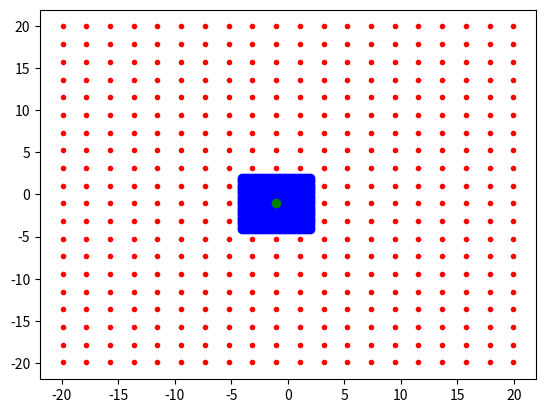

Here is the Python script that generated this plot:
#!/usr/bin/python3

import numpy as np
import matplotlib.pyplot as plt

import time
from functools import wraps

def fn_timer(function):
    @wraps(function)
    def function_timer(*args, **kwargs):
        t0 = time.time()
        result = function(*args, **kwargs)
        t1 = time.time()
        print ("Total time running %s: %s seconds" 
                %(function.__name__, str(t1-t0))
                )
        return result
    return function_timer

@fn_timer
def Makedisk(d,center,pixelsize,imagesize,fine):
    halfLenx=pixelsize[0]*(imagesize[0]-1)/2.0
    halfLeny=pixelsize[1]*(imagesize[1]-1)/2.0
    x=np.linspace(-halfLenx,halfLenx,imagesize[0]*fine)
    y=np.linspace(-halfLeny,halfLeny,imagesize[1]*fine)
    X,Y=np.meshgrid(x,y)
    mask= (X-center[0])**2+(Y-center[1])**2<=(d/2.0)**2
    img1=np.zeros(mask.shape,np.float32)
    img1[mask]=1.0

    img=np.zeros(imagesize,np.float32)
    for i in range(imagesize[0]):
        for j in range(imagesize[1]):
            img[i,j]=img1[i*fine:(i+1)*fine,j*fine:(j+1)*fine].mean()
    return img


@fn_timer
def Makedisk0(d,center,pixelsize,imagesize,fine):
    halfLenx=pixelsize[0]*(imagesize[0]-1)/2.0
    halfLeny=pixelsize[1]*(imagesize[1]-1)/2.0
    x=np.linspace(-halfLenx,halfLenx,imagesize[0])
    y=np.linspace(-halfLeny,halfLeny,imagesize[1])
    X,Y=np.meshgrid(x,y)

    plt.figure()
    plt.plot(X,Y,color='red',marker='.',linestyle='')

    rangex=np.array((-imagesize[0]+1,imagesize[0]-1))*pixelsize[0]/2.0
    rangey=np.array((-imagesize[1]+1,imagesize[1]-1))*pixelsize[1]/2.0

    subPixelSize=(pixelsize[0]/fine,pixelsize[1]/fine)
    subBins=(int(d//pixelsize[0]+1)*fine,int(d//pixelsize[1]+1)*fine)
    subXcenter=((center[0]-(rangex[0]-pixelsize[0]/2.0))//pixelsize[0])*pixelsize[0]+rangex[0]
    subYcenter=((center[1]-(rangey[0]-pixelsize[1]/2.0))//pixelsize[1])*pixelsize[1]+rangey[0]
    subCenter=(subXcenter,subYcenter)

    subrangex=(subCenter[0]-(subBins[0]-1)*subPixelSize[0]/2.0,subCenter[0]+(subBins[0]-1)*subPixelSize[0]/2.0)
    subrangey=(subCenter[1]-(subBins[1]-1)*subPixelSize[1]/2.0,subCenter[1]+(subBins[1]-1)*subPixelSize[1]/2.0)
    subx=np.linspace(subrangex[0],subrangex[1],subBins[0])
    suby=np.linspace(subrangey[0],subrangey[1],subBins[1])
    subX,subY=np.meshgrid(subx,suby)
    submask= (subX-center[0])**2+(subY-center[1])**2<=(d/2.0)**2
    img1=np.zeros(submask.shape,np.float32)
    img1[submask]=1.0
    print('img1.shape:'+str(img1.shape))
    print('img1 center:'+str(subCenter))
    print('img1 Bins:'+str(subBins))
    print('img1 subx:'+str(subx))
    print('img1 suby:'+str(suby))

    plt.plot(subX,subY,color='blue',marker='o',linestyle='')
    #plt.plot(subCenter[0],subCenter[1],color='',marker='o',edgecolors='g',s=200)
    plt.plot(subCenter[0],subCenter[1],color='green',marker='o',linestyle='')
    plt.show()

    img=np.zeros(imagesize,np.float32)
    '''
    ind_x_start=int((subx[0]-subPixelSize[0]/2.0-halfLenx)//pixelsize[0])
    ind_y_start=int((suby[0]-subPixelSize[1]/2.0+halfLeny)//pixelsize[1])
    print('x: '+str((ind_x_start,ind_x_end))+ 'y: '+str((ind_y_start,ind_y_end)))
    for i in range(subBins[0]):
        for j in range(subBins[1]):
            img[i,j]=img1[i*fine:(i+1)*fine,j*fine:(j+1)*fine].mean()
    '''
    return img

if __name__ == '__main__':

    d=6.0
    center=(0.0,0.0)
    pixelsize=(2.1,2.1)
    #imagesize=(264,264)
    imagesize=(20,20)
    fine=8
    #img1=Makedisk(d,center,pixelsize,imagesize,fine)
    img2=Makedisk0(d,center,pixelsize,imagesize,fine)

    '''
    plt.figure()
    plt.subplot(131)
    plt.imshow(img1)
    plt.subplot(132)
    plt.imshow(img2)
    plt.subplot(133)
    plt.imshow(img2-img1)
    plt.show()
    '''
